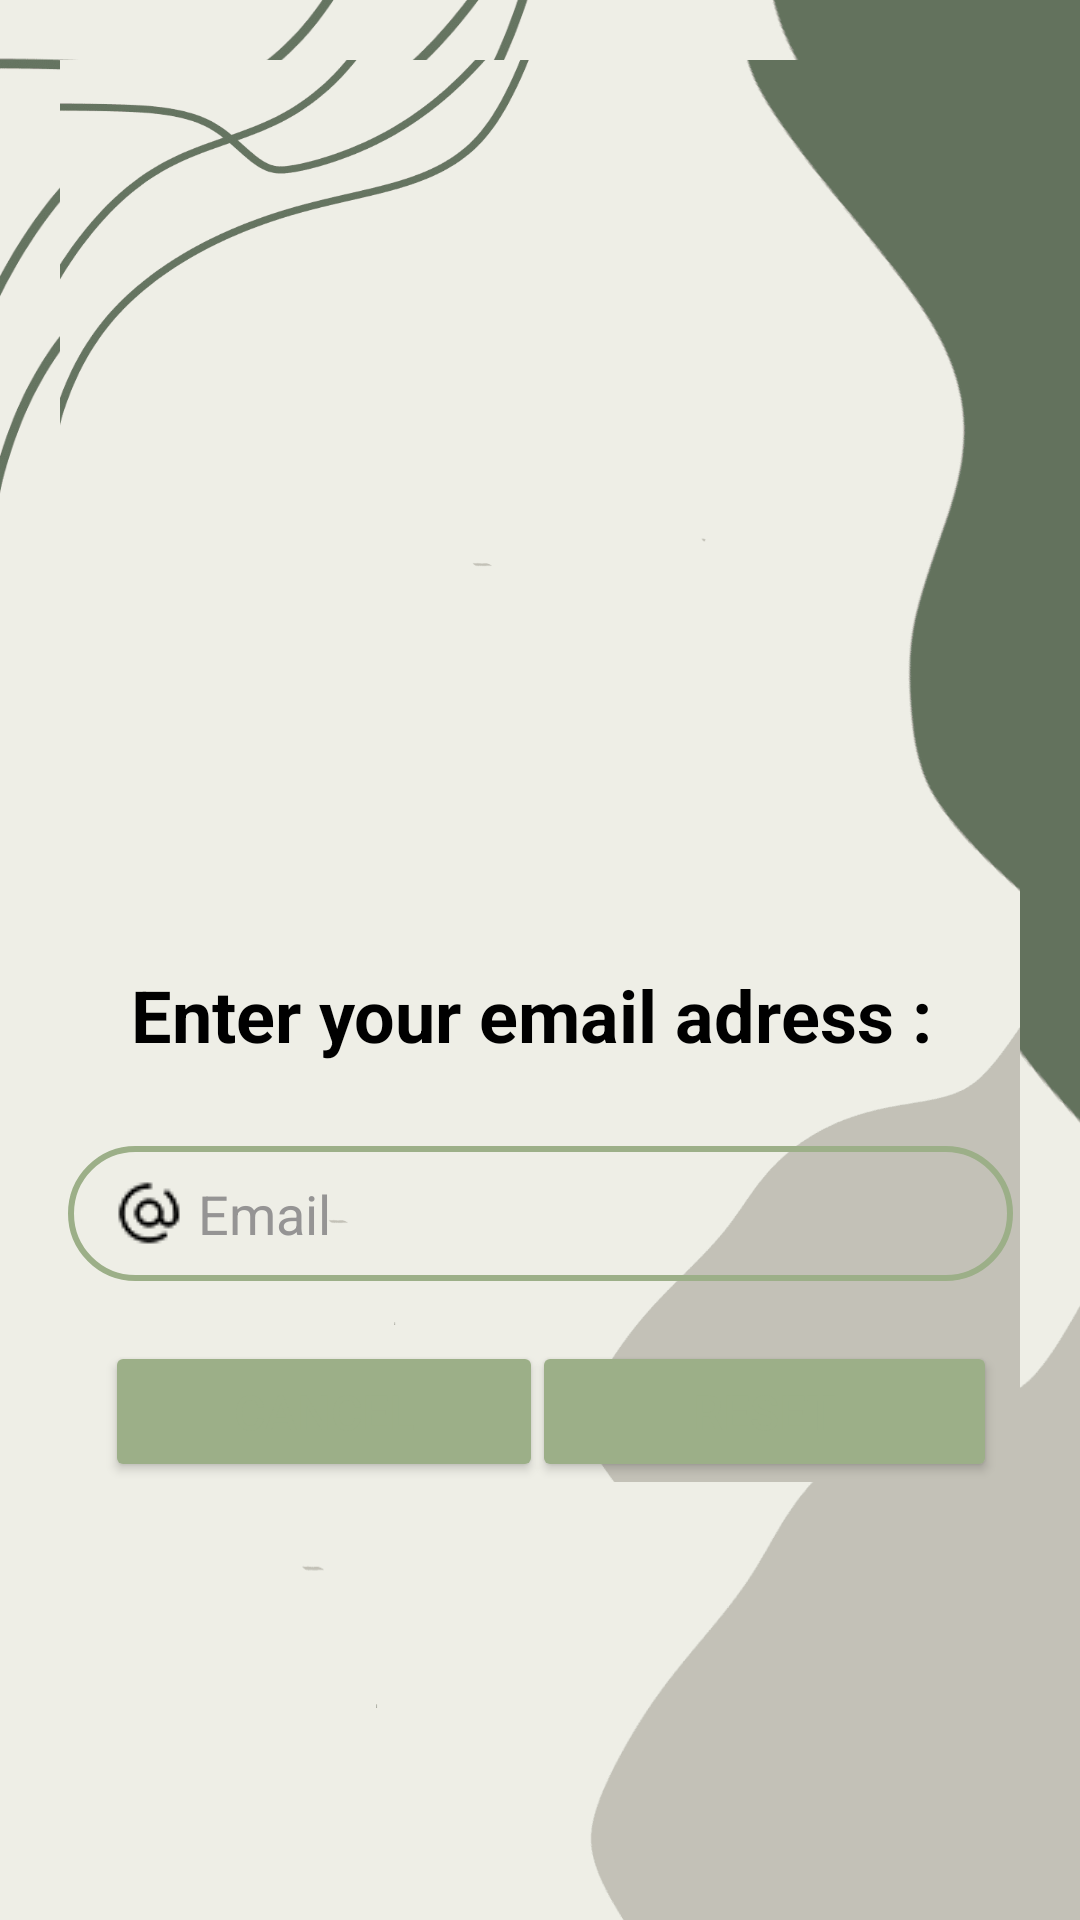

This screen was rendered from an Android layout file. Write that file and the resources it references.
<!-- AndroidManifest.xml: application theme Theme.Charityyyyy -->
<!-- res/layout/forgotpassword.xml -->
<?xml version="1.0" encoding="utf-8"?>
<androidx.constraintlayout.widget.ConstraintLayout
    xmlns:android="http://schemas.android.com/apk/res/android"
    xmlns:tools="http://schemas.android.com/tools"
    xmlns:app="http://schemas.android.com/apk/res-auto"
    android:layout_margin="20dp"
    android:padding="20dp"
    android:layout_width="match_parent"
    android:background="@drawable/bg"
    android:layout_height="match_parent"
    tools:context=".loginPage">

    <androidx.constraintlayout.widget.ConstraintLayout
        android:layout_width="match_parent"
        android:layout_height="wrap_content"
        android:id="@+id/resetBox"
        app:layout_constraintTop_toTopOf="parent"
        android:background="@drawable/bg">

        <Button
            android:id="@+id/forgot_reset_button"
            android:layout_width="155dp"
            android:layout_height="47dp"
            android:layout_marginTop="20dp"
            android:backgroundTint="@color/sage"
            android:text="Reset"
            android:textSize="16sp"
            app:layout_constraintEnd_toEndOf="parent"
            app:layout_constraintHorizontal_bias="0.954"
            app:layout_constraintStart_toStartOf="parent"
            app:layout_constraintTop_toBottomOf="@+id/forgot_email" />

        <Button
            android:id="@+id/forgot_cancel_button"
            android:layout_width="146dp"
            android:layout_height="47dp"
            android:layout_marginTop="20dp"
            android:backgroundTint="@color/sage"
            android:text="Cancel"
            android:textSize="16sp"
            app:layout_constraintEnd_toEndOf="parent"
            app:layout_constraintHorizontal_bias="0.086"
            app:layout_constraintStart_toStartOf="parent"
            app:layout_constraintTop_toBottomOf="@+id/forgot_email" />

        <EditText
            android:id="@+id/forgot_email"
            android:layout_width="315dp"
            android:layout_height="45dp"
            android:layout_marginTop="88dp"
            android:background="@drawable/bg_shape"
            android:drawableLeft="@drawable/mail"
            android:ems="10"
            android:hint=" ‎Email"
            android:inputType="text"
            android:paddingLeft="15dp"
            android:paddingTop="10dp"
            android:paddingRight="10dp"
            android:paddingBottom="10dp"
            android:textColorHint="#959494"
            app:layout_constraintEnd_toEndOf="parent"
            app:layout_constraintStart_toStartOf="parent"
            app:layout_constraintTop_toBottomOf="@+id/imageView" />

        <ImageView
            android:id="@+id/imageView"
            android:layout_width="286dp"
            android:layout_height="166dp"
            android:layout_marginTop="108dp"
            app:layout_constraintEnd_toEndOf="parent"
            app:layout_constraintHorizontal_bias="0.488"
            app:layout_constraintStart_toStartOf="parent"
            app:layout_constraintTop_toTopOf="parent"
            app:srcCompat="@drawable/frogot" />

        <TextView
            android:id="@+id/textView2"
            android:layout_width="wrap_content"
            android:layout_height="wrap_content"
            android:text="Enter your email adress : "
            android:textColor="@color/black"
            android:textSize="24sp"
            android:textStyle="bold"
            app:layout_constraintBottom_toTopOf="@+id/forgot_email"
            app:layout_constraintEnd_toEndOf="parent"
            app:layout_constraintStart_toStartOf="parent"
            app:layout_constraintTop_toBottomOf="@+id/imageView" />


    </androidx.constraintlayout.widget.ConstraintLayout>



</androidx.constraintlayout.widget.ConstraintLayout>
<!-- resources referenced by this layout -->
<resources>
  <color name="black">#FF000000</color>
  <color name="sage">#9CAF88</color>
  <!-- drawable bg: png bitmap (drawable, 44297 bytes) -->
  <!-- drawable bg_shape (drawable) -->
  <?xml version="1.0" encoding="utf-8"?>
  <shape xmlns:android="http://schemas.android.com/apk/res/android">
      <stroke android:color="@color/sage" android:width="2dp"></stroke>
      <corners android:radius="70dp"></corners>
  </shape>
  <!-- drawable mail: png bitmap (drawable, 3257 bytes) -->
  <style name="Theme.Charityyyyy" parent="Base.Theme.Charityyyyy" />
  <style name="Base.Theme.Charityyyyy" parent="Theme.Material3.Light.NoActionBar">
          
          
          <item name="colorPrimary">@color/sage</item>
          <item name="colorPrimaryVariant">@color/green</item>
          <item name="android:textColorPrimary">@color/sage</item>
          <item name="android:statusBarColor">@color/beige</item>
      </style>
  <color name="green">#82B484</color>
  <color name="beige">#C3C1B7</color>
</resources>
